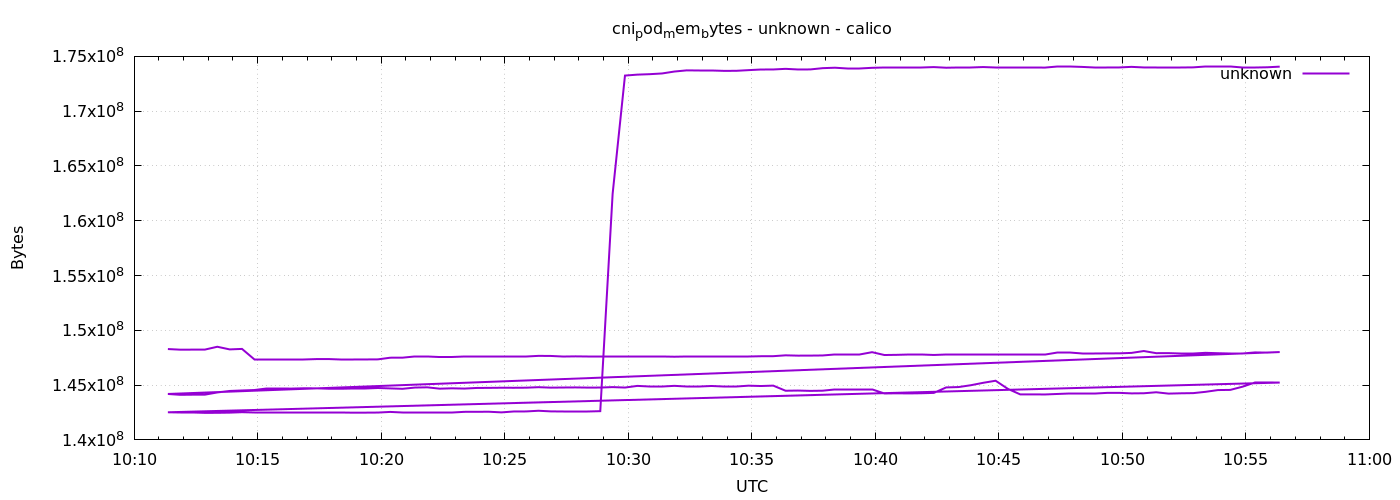

The file beside this chart, header and first rows:
1778580682	148291584
1778580712	148234240
1778580742	148238336
1778580772	148242432
1778580802	148500480
1778580832	148258816
1778580862	148303872
1778580892	147329024
1778580922	147329024
1778580952	147329024
1778580982	147345408
1778581012	147345408
1778581042	147374080
1778581072	147378176
1778581102	147337216
1778581132	147337216
1778581162	147341312
1778581192	147349504
1778581222	147501056
1778581252	147505152
1778581282	147574784
1778581312	147574784
1778581342	147562496
1778581372	147566592
1778581402	147607552
1778581432	147607552
1778581462	147582976
1778581492	147582976
1778581522	147623936
1778581552	147623936
1778581582	147668992
1778581612	147660800
1778581642	147607552
1778581672	147623936
1778581702	147595264
1778581732	147595264
1778581762	147595264
1778581792	147599360
1778581822	147599360
1778581852	147587072
1778581882	147587072
1778581912	147591168
1778581942	147595264
1778581972	147595264
1778582002	147595264
1778582032	147603456
1778582062	147603456
1778582092	147603456
1778582122	147636224
1778582152	147640320
1778582182	147718144
1778582212	147689472
1778582242	147693568
1778582272	147705856
1778582302	147771392
1778582332	147771392
1778582362	147771392
1778582392	148004864
1778582422	147746816
1778582452	147763200
1778582482	147791872
... 212 more rows
